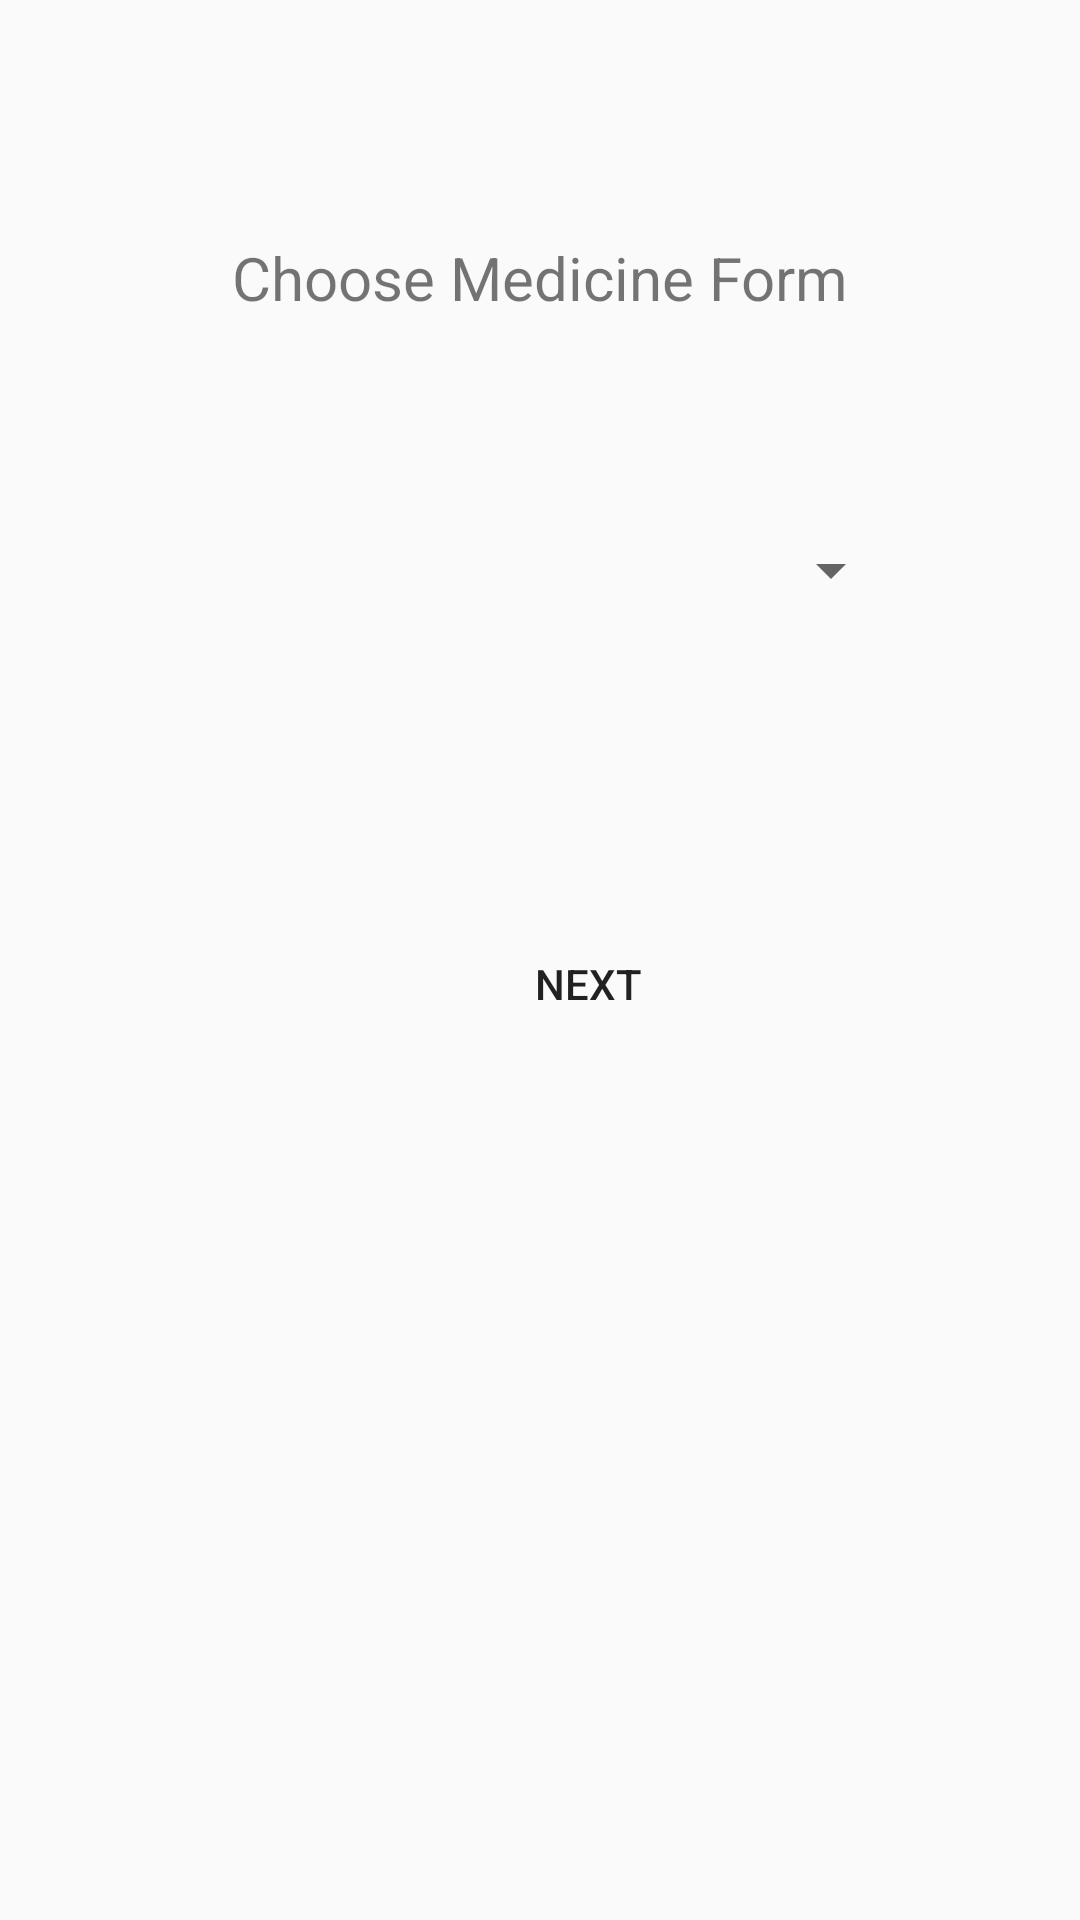

Android layout source for this screen:
<!-- AndroidManifest.xml: application theme Theme.AppCompat.Light.NoActionBar -->
<!-- res/layout/fragment_form.xml -->
<?xml version="1.0" encoding="utf-8"?>
<androidx.constraintlayout.widget.ConstraintLayout xmlns:android="http://schemas.android.com/apk/res/android"
    xmlns:app="http://schemas.android.com/apk/res-auto"
    xmlns:tools="http://schemas.android.com/tools"
    android:layout_width="match_parent"
    android:layout_height="match_parent"
    tools:context=".add_medicine.add_medicine_view.AddMedicine">


    <TextView
        android:id="@+id/MedicineFormTextView"
        android:layout_width="match_parent"
        android:layout_height="41sp"
        android:layout_marginTop="72dp"
        android:gravity="center"
        android:text="@string/MedForm"
        android:textColor="@color/very_dark_gray"
        android:textSize="20sp"
        app:layout_constraintStart_toStartOf="parent"
        app:layout_constraintTop_toTopOf="parent" />

    <Spinner
        android:id="@+id/MedicineFormSpinner"
        android:layout_width="205dp"
        android:layout_height="52dp"
        android:layout_marginStart="96dp"
        android:layout_marginTop="164dp"
        android:contentDescription="@string/MedForm"
        android:minHeight="48dp"
        app:layout_constraintStart_toStartOf="parent"
        app:layout_constraintTop_toTopOf="parent" />

    <Button
        android:id="@+id/NextFormBtn"
        android:layout_width="wrap_content"
        android:layout_height="wrap_content"
        android:layout_gravity="center"
        android:layout_marginStart="152dp"
        android:layout_marginTop="88dp"
        android:background="@color/dark_gray"
        android:text="Next"
        app:layout_constraintStart_toStartOf="parent"
        app:layout_constraintTop_toBottomOf="@+id/MedicineFormSpinner" />


</androidx.constraintlayout.widget.ConstraintLayout>
<!-- resources referenced by this layout -->
<resources>
  <string name="MedForm">Choose Medicine Form</string>
</resources>
